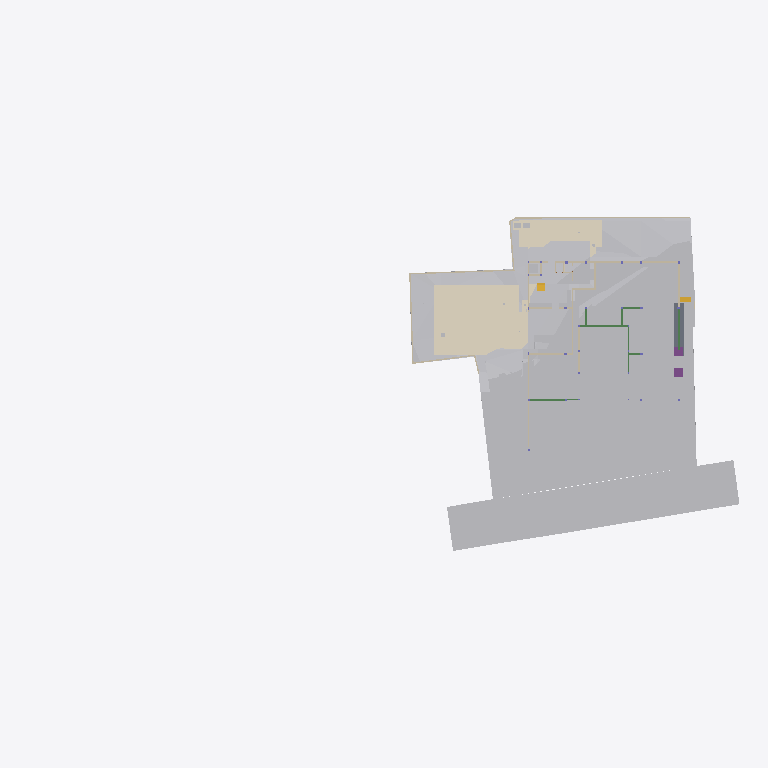
Plan cut of the same IFC building model at storey 'Footing' (level -3.50 m, cut at -2.10 m), seen from above with north up, elements coloured by IFC class (only those large enough to see are counted): 32 other elements (light grey), 21 walls (beige), 6 beams (green), 5 coverings (cream), 2 footings (purple), 2 stair flights (yellow), 1 slab (grey). Cut surfaces are drawn darker.
Extent 96.7 m × 45.5 m × 138.5 m (x, y, z). Storeys (13): Footing at -3.50 m; GF Floor Level at -2.70 m; GF at -2.65 m; Electrical at 0.00 m; Plumbing at 0.00 m; Road Level at 0.00 m; Areacalc at 0.00 m; GFLintel at 0.00 m; FF at 0.45 m; FFLintel at 3.15 m; schedule at 3.50 m; SF at 3.65 m; Terrace at 5.00 m. Elements (1327): 267 IfcBeam, 155 IfcWall, 105 IfcSlab, 95 IfcCovering, 75 IfcSwitchingDevice, 74 IfcPipeSegment, 59 IfcDoor, 57 IfcColumn, 51 IfcEarthworksCut, 47 IfcLightFixture, 39 IfcFurniture, 36 IfcWindow.

HEADER;
FILE_DESCRIPTION(('ViewDefinition [CoordinationView]'),'2;1');
FILE_NAME('Manilal.ifc','2025-10-30T19:36:21+05:30',(''),(''),'IfcOpenShell 0.8.3-post1','Bonsai 0.8.3-post1','');
FILE_SCHEMA(('IFC4X3'));
ENDSEC;
DATA;
#24581=IFCPROJECT('2TuuvCHJz54PsFPcraEbH$',$,'My Project',$,$,$,$,(#53,#354),#24580);
#35019=IFCSITE('0lpfVeOW52QfroqLYyHNY2',$,'My Site',$,$,#28,$,$,$,$,$,$,$,$);
#35435=IFCBUILDING('0MzaWOaS178x5FMqOflU3C',$,'My Building',$,$,#33,$,$,$,$,$,$);
#30840=IFCBUILDINGSTOREY('09kFoqoxrCvB1_fcEsMZsQ',$,'FF',$,$,#38,$,$,$,$);
#33791=IFCBUILDINGSTOREY('0zoFHJ9PnFW80M$mIVDQW3',$,'GF',$,$,#258,$,$,$,$);
#35436=IFCBUILDINGSTOREY('0MckaoTknA3edZMUNhTyAK',$,'SF',$,$,#6262,$,$,$,$);
#35437=IFCBUILDINGSTOREY('0DtUgpQ1b6nBmkLmvc_ehu',$,'FFLintel',$,$,#3248,$,$,$,$);
#35438=IFCBUILDINGSTOREY('2nxT8wHGnDX9t8LjuK$yoz',$,'Footing',$,$,#16334,$,$,$,$);
#35439=IFCBUILDINGSTOREY('2JRfeNnUP7R92jcKtKmwj5',$,'Electrical',$,$,#5283,$,$,$,$);
#35440=IFCBUILDINGSTOREY('0fi$VcvNr0Zu6wnPuK6jDB',$,'Plumbing',$,$,#12883,$,$,$,$);
#35441=IFCBUILDINGSTOREY('0qJiDzySr4lhgisX7t8beM',$,'GF Floor Level',$,$,#6749,$,$,$,$);
#35442=IFCBUILDINGSTOREY('33UZQ2TSvAg8IY4x5QCp2i',$,'schedule',$,$,#2336,$,$,$,$);
#35448=IFCBUILDINGSTOREY('3LpnsPikv4mRTBpfC3WQtx',$,'Road Level',$,$,#35447,$,$,$,$);
#35454=IFCBUILDINGSTOREY('2oUibsQsXAPxeAaTU5dGGW',$,'Terrace',$,$,#35453,$,$,$,$);
#35455=IFCBUILDINGSTOREY('3JrIAq4xL0avIQ8pEnV5X6',$,'Areacalc',$,$,#28105,$,$,$,$);
#135844=IFCBUILDINGSTOREY('3zcetogIDA6wyARG1Gifp_',$,'GFLintel',$,$,#135860,$,$,$,$);
#33545=IFCGEOGRAPHICELEMENT('3hzKcHmG15MBT$Lf89GHXN',$,'PureSite',$,$,#33382,#33544,$,.TERRAIN.);
#29425=IFCGEOGRAPHICELEMENT('20M0x6_hv1D8u5ftoKpVy3',$,'Road',$,$,#29400,#29424,$,.TERRAIN.);
#13800=IFCCOVERING('03Ox3hl4j9nvRXKoGSaXGU',$,'Covering',$,$,#13792,#13799,$,$);
#20373=IFCEARTHWORKSCUT('2Q_BpVgoH5UP4ov3lAq_Nd',$,'Cut',$,$,#20358,#20372,$,.BASE_EXCAVATION.);
#20459=IFCEARTHWORKSCUT('0lv4XU7zX8PPDYPdO7aOdg',$,'Cut',$,$,#20447,#20458,$,.BASE_EXCAVATION.);
#20534=IFCEARTHWORKSCUT('1orBtrQ6r9QBXstUuMTyak',$,'Cut',$,$,#20521,#20533,$,.BASE_EXCAVATION.);
#13787=IFCCOVERING('07ka7WgDv0nO2Dwi6RpJJI',$,'Covering',$,$,#13779,#13786,$,$);
#14006=IFCEARTHWORKSCUT('3NfQzW2p90kemh8IGcUxhf',$,'roader',$,$,#13849,#14005,$,.PAVEMENTMILLING.);
#26244=IFCEARTHWORKSFILL('1xT4$PaqnDAhGXmfddmx$8',$,'Cube',$,$,#26223,#26243,$,.SLOPEFILL.);
#6599=IFCGEOGRAPHICELEMENT('1mqx3WFMb0_xZzgY5_pKpf',$,'Site',$,$,#6441,#6598,$,.TERRAIN.);
#20353=IFCEARTHWORKSCUT('3P_ZVV06j60u6$ptV0zgAt',$,'Cut',$,$,#20341,#20352,$,.BASE_EXCAVATION.);
#20718=IFCEARTHWORKSCUT('1t$VJ4$o90evgf8hngEw3O',$,'Cut',$,$,#20706,#20717,$,.BASE_EXCAVATION.);
#20551=IFCEARTHWORKSCUT('3BmSG7kdb5efpA6FN0Vb4n',$,'Cut',$,$,#20539,#20550,$,.BASE_EXCAVATION.);
#20318=IFCEARTHWORKSCUT('01J8VwQ8f08gmXDrlhIlzq',$,'Cut',$,$,#20304,#20317,$,.BASE_EXCAVATION.);
#26430=IFCSLAB('08uYRAfNnEivfSBdFNh794',$,'Slab',$,$,#26415,#26429,$,$);
#20336=IFCEARTHWORKSCUT('1Tsuz9sRb3YODMAWko00m1',$,'Cut',$,$,#20323,#20335,$,.BASE_EXCAVATION.);
#20584=IFCEARTHWORKSCUT('3XBGdyU2D9MeN3q92cqay6',$,'Cut',$,$,#20572,#20583,$,.BASE_EXCAVATION.);
#20634=IFCEARTHWORKSCUT('2CFy$zORXCoR3tq$xUvFLs',$,'Cut',$,$,#20623,#20633,$,.BASE_EXCAVATION.);
#7021=IFCWALL('3MfSYaOiTA4AjSKpPvRhyi',$,'Wall',$,$,#6992,#7020,$,$);
#20618=IFCEARTHWORKSCUT('2SV_HoGq1FmuU_EIyMcl$p',$,'Cut',$,$,#20605,#20617,$,.BASE_EXCAVATION.);
#7968=IFCFURNITURE('2eCSdMrzH5F8FKRq_Kat7X',$,'Furniture',$,$,#7927,#7967,$,$);
#32680=IFCVEHICLE('09kCGSf$LDBwv0agp2PRhM',$,'Vehicle',$,$,#32142,#32679,$,$);
#7158=IFCWALL('2UlyJbGOL47vem9W3W5T7b',$,'Wall',$,$,#7129,#7157,$,$);
#7104=IFCWALL('1v3BeDslv3W8LfR3WiqTEd',$,'Wall',$,$,#7075,#7103,$,$);
#20408=IFCEARTHWORKSCUT('1wvXlFLYnD0gvZnZIqDdYu',$,'Cut',$,$,#20395,#20407,$,.BASE_EXCAVATION.);
#20477=IFCEARTHWORKSCUT('3B9tpb5ar9$vFPGwTx5NZK',$,'Cut',$,$,#20464,#20476,$,.BASE_EXCAVATION.);
#20442=IFCEARTHWORKSCUT('3KiEpGBc11ZuQOzkAXEcMN',$,'Cut',$,$,#20431,#20441,$,.BASE_EXCAVATION.);
#20701=IFCEARTHWORKSCUT('3XTDaZBM58oPXW88XqT1Sk',$,'Cut',$,$,#20690,#20700,$,.BASE_EXCAVATION.);
#114914=IFCBEAM('0pPjNaGF93zPWzh$SLWCGW',$,'Beam',$,$,#114964,#114938,$,$);
#7353=IFCFURNITURE('22FL70C_91$9Siy4CzgYVV',$,'Furniture',$,$,#7341,#7352,$,$);
#24763=IFCWALL('1blMx1j7D9ovLtEALIdSvE',$,'Wall',$,$,#24748,#24762,$,$);
#20499=IFCEARTHWORKSCUT('08D7EzEO5EDf77PNZj4fIk',$,'Cut',$,$,#20482,#20498,$,.BASE_EXCAVATION.);
#7055=IFCWALL('2Y2Bm57Cb8Exxz7st0aRUc',$,'Wall',$,$,#7026,#7054,$,$);
#17194=IFCBEAM('1Yk9W5KSz8rQ8Iqex7fXNg',$,'Beam',$,$,#113982,#17193,$,$);
#4798=IFCTRANSPORTELEMENT('1lIwF9RXDBlxGhBHYvHlMS',$,'TransportElement',$,$,#4775,#4797,$,$);
#21513=IFCFOOTING('0otBOZl1D6SOivDYpb0KWH',$,'Footing',$,$,#128615,#21512,$,$);
#21555=IFCFOOTING('0noVmLxqPELRv6Piw91pu1',$,'Footing',$,$,#129344,#21554,$,$);
#20299=IFCEARTHWORKSCUT('2IfjuX05L3Q9F73mkLJFNM',$,'Cut',$,$,#20288,#20298,$,.BASE_EXCAVATION.);
#23834=IFCWALL('2y7B0WsOvCxODdGZKi1Z$T',$,'Wall',$,$,#23819,#23833,$,$);
#138502=IFCWALL('22eRyasTD4vwSyMy27UnE0',$,'Wall',$,$,#138970,#138526,$,$);
#117174=IFCBEAM('1UzolBp2vAguUKy0HmbfAD',$,'Beam',$,$,#147570,#117198,$,$);
#326=IFCCOVERING('27txxw6h131AM6UMtb2w5p',$,'Covering',$,$,#314,#325,$,$);
#6886=IFCWALL('10RvTK_K97Xg3Zon6pJwxP',$,'Wall',$,$,#6857,#6885,$,$);
#19448=IFCSTAIRFLIGHT('0zdXW$cUL1CfQYZEU8WTCw',$,'StairFlight.001',$,$,#19398,#19447,$,5,4,0.181400012969971,0.100000001490116,.STRAIGHT.);
#20390=IFCEARTHWORKSCUT('1$p4eSUvT2WBuIfwXj1KUy',$,'Cut',$,$,#128168,#20389,$,.BASE_EXCAVATION.);
#7377=IFCFURNITURE('0fdrhMOd5CYABI21svJpWT',$,'Furniture',$,$,#7358,#7376,$,$);
#23801=IFCWALL('2b3PW_qXrFKeU5$CuA$$$b',$,'Wall',$,$,#23786,#23800,$,$);
#17523=IFCWALL('0J9S4Srlb1MOsgNvH90_Ni',$,'Wall',$,$,#140746,#17522,$,$);
#33220=IFCSTAIRFLIGHT('3akbHycZ93yR_8u_wyKIcq',$,'StairFlight',$,$,#33162,#33219,$,10,9,0.175,0.300000011920929,.STRAIGHT.);
#309=IFCCOVERING('3erdxtYOTF6hsIy9z_3VeT',$,'Covering',$,$,#297,#308,$,$);
#24202=IFCWALL('1G4jfeXKvE59YRcJgx4ymf',$,'Wall',$,$,#24187,#24201,$,$);
#292=IFCCOVERING('3ktNj_AnrB9x5YA9Ky_d3v',$,'Covering',$,$,#280,#291,$,$);
#112339=IFCWALL('02AL$qLwj0VxqOwys5ZTQy',$,'Wall',$,$,#139177,#112364,$,$);
#24843=IFCWALL('1S$hEQf45Fc8bCexxSjiqx',$,'Wall',$,$,#139143,#24842,$,$);
#24823=IFCWALL('1L3aCByCT2RR$DiJTF12wq',$,'Wall',$,$,#136717,#24822,$,$);
#7459=IFCFURNITURE('0rkBbNDlLBse4ihW$AUWVP',$,'Furniture',$,$,#7440,#7458,$,$);
#24426=IFCWALL('3i48sjq8T0IPkngbd_9vma',$,'Wall',$,$,#139056,#24425,$,$);
#112219=IFCWALL('0hUDkLesr2L9DkySmUSvp2',$,'Wall',$,$,#138931,#112244,$,$);
#14121=IFCUNITARYEQUIPMENT('1P6lCedvD5Xger8vGxUADY',$,'UnitaryEquipment',$,$,#14098,#14120,$,$);
#14135=IFCUNITARYEQUIPMENT('0HCdZ8P3P4TOU$eGOCNYuA',$,'UnitaryEquipment',$,$,#14126,#14134,$,$);
#24651=IFCWALL('15wsNTS6L51xF_S_YY2vpP',$,'Wall',$,$,#24636,#24650,$,$);
#31043=IFCEARTHWORKSFILL('3O_GobqT1E4v3eEFWom1zq',$,'Cube',$,$,#31017,#31042,$,.SLOPEFILL.);
#104082=IFCBEAM('1CF7KZEmv8zB15cSb4mSWR',$,'Beam',$,$,#113997,#104102,$,$);
#17658=IFCWALL('1k5GM9ixDEf8pkk$KedmOu',$,'Wall',$,$,#136940,#17657,$,$);
#115744=IFCBEAM('1bsVoDUnTEXOIOcUbOUOKP',$,'Beam',$,$,#115809,#115768,$,$);
#115810=IFCBEAM('27lD8lv$D5gPb2zgVo0xde',$,'Beam',$,$,#115861,#115834,$,$);
#17543=IFCWALL('1skRZA3gDArPLyHJ1xBWOA',$,'Wall',$,$,#136950,#17542,$,$);
#17638=IFCWALL('2U66_ERPrD$A$2PTOc1bPA',$,'Wall',$,$,#140510,#17637,$,$);
#17603=IFCWALL('0NXfgi9BT5$x6dqiz38cKQ',$,'Wall',$,$,#140836,#17602,$,$);
ENDSEC;
